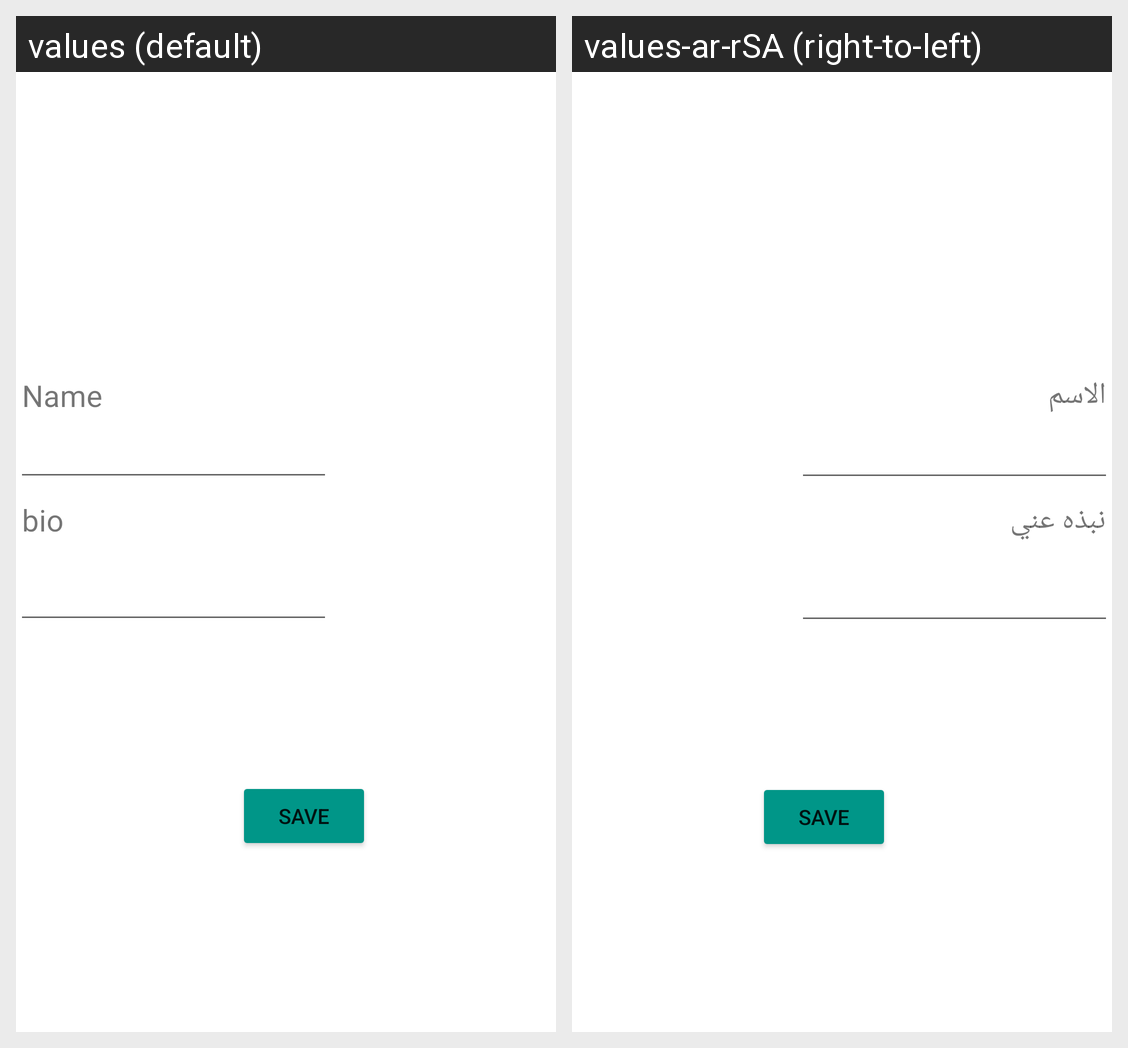

Translations of the strings shown on this Android screen, per locale in the grid:
Android screen res/layout/edit_file_fragment.xml rendered under 2 locales, left to right: values (default), values-ar-rSA (right-to-left). Device: Nexus 5 (rendered at 1080×1920; each locale shown at half size, 540×960, under a caption strip naming it); theme Theme.Books.
Strings drawn on this screen, with the default value and each locale's value (text and hints the layout hard-codes, and strings that could not be matched under every locale, appear in the picture but are not listed):

name
  values: Name
  values-ar-rSA: الاسم

bio
  values: bio
  values-ar-rSA: نبذه عني
